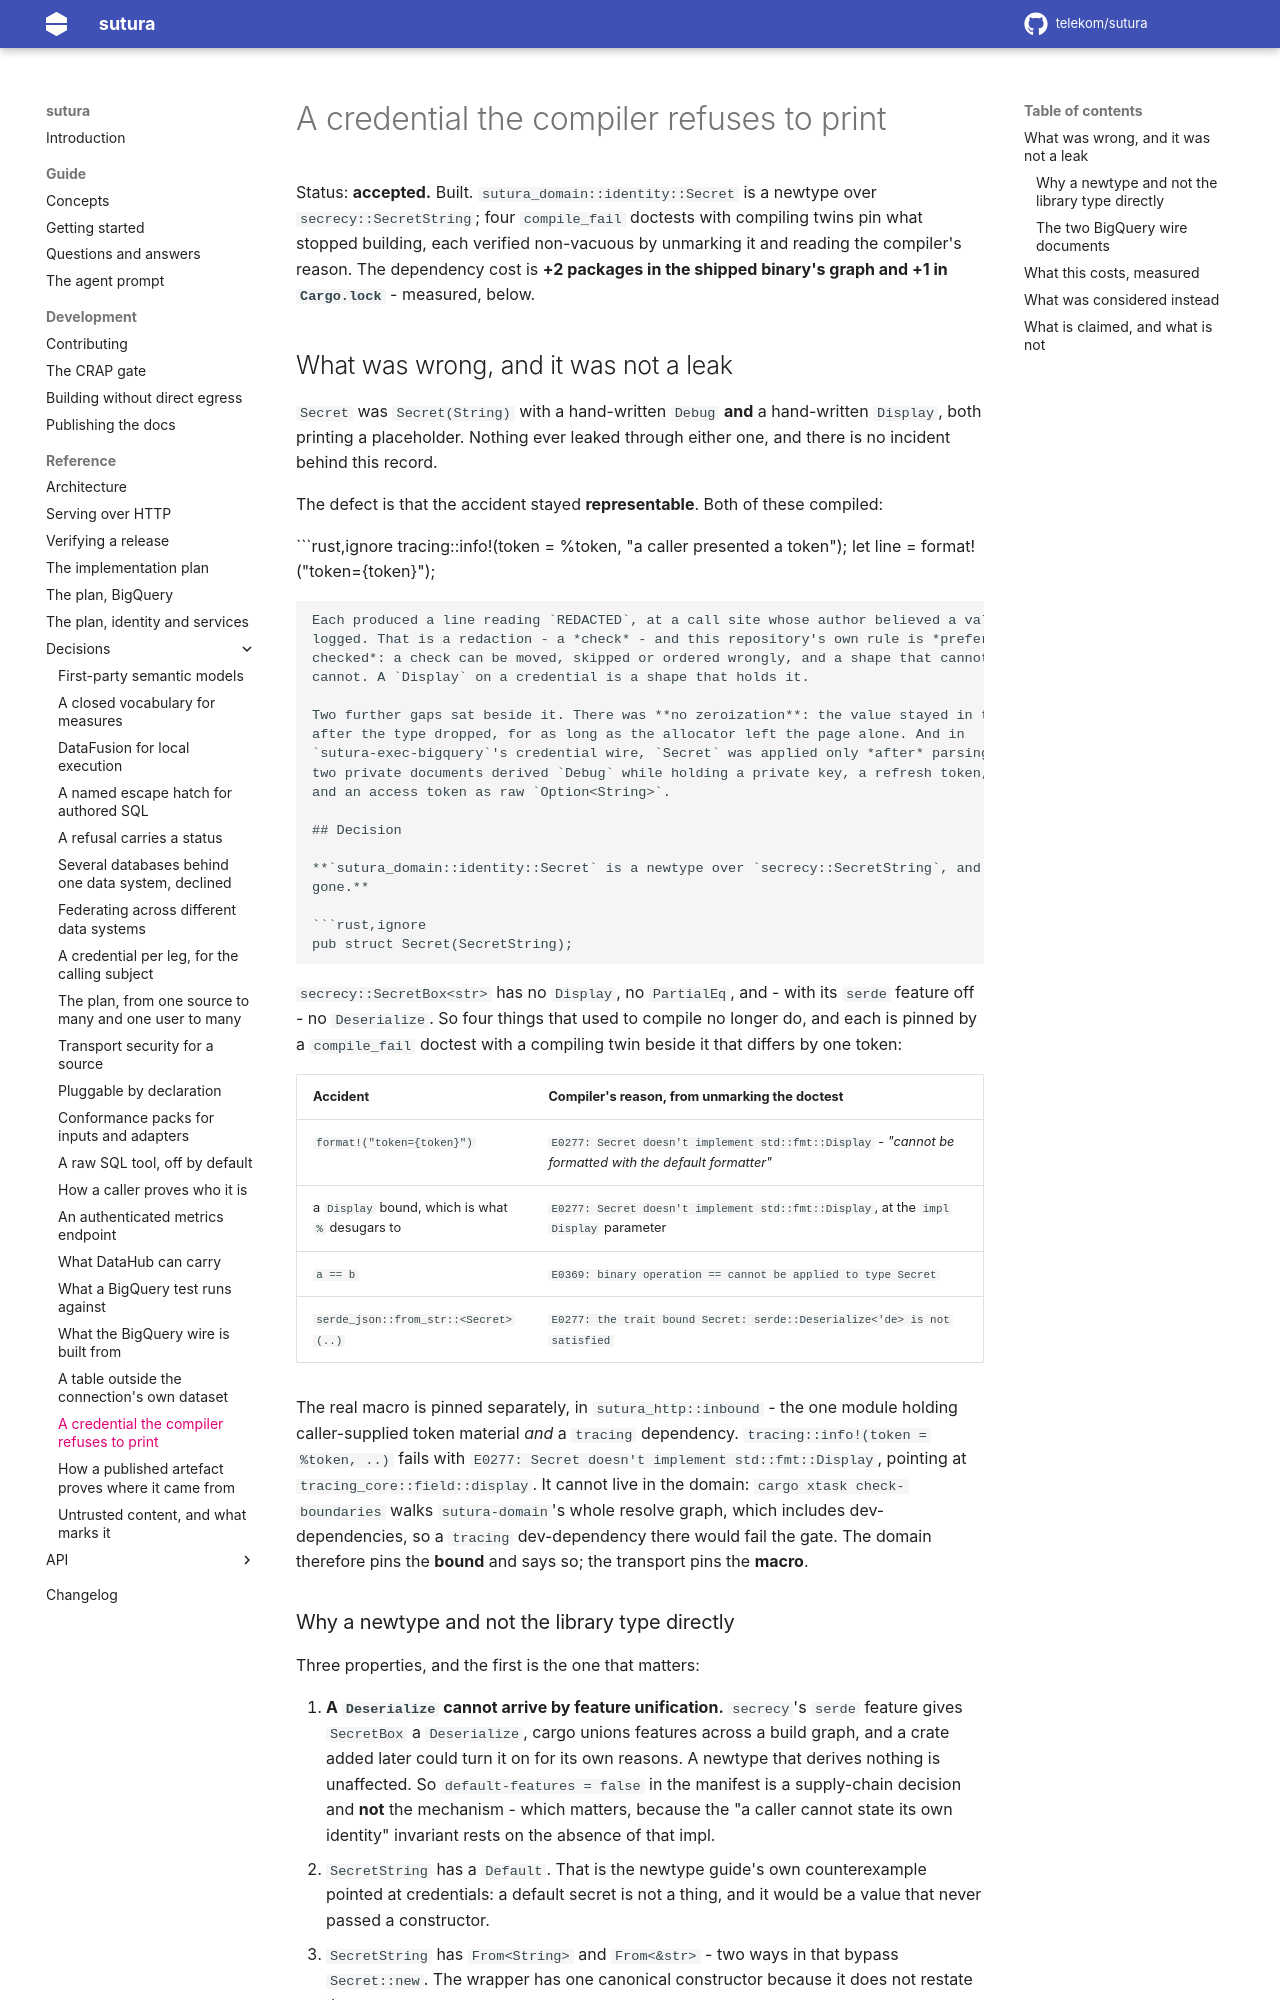

repository: telekom/sutura · page: 0.4.0/adr/0020-a-credential-the-compiler-refuses-to-print/index.html · generator: mkdocs

---
title: A credential the compiler refuses to print
description: Why sutura_domain::identity::Secret is built on secrecy rather than on a hand-written redaction - what four accidents stopped compiling, what the dependency costs measured against the shipped binary rather than the workspace, why the serde feature is off and what that does and does not buy, and the two BigQuery wire documents where the accident was still representable one layer up.
---

# A credential the compiler refuses to print

Status: **accepted.** Built. `sutura_domain::identity::Secret` is a newtype over
`secrecy::SecretString`; four `compile_fail` doctests with compiling twins pin what stopped building,
each verified non-vacuous by unmarking it and reading the compiler's reason. The dependency cost is
**+2 packages in the shipped binary's graph and +1 in `Cargo.lock`** - measured, below.

## What was wrong, and it was not a leak

`Secret` was `Secret(String)` with a hand-written `Debug` **and** a hand-written `Display`, both
printing a placeholder. Nothing ever leaked through either one, and there is no incident behind this
record.

The defect is that the accident stayed **representable**. Both of these compiled:

```rust,ignore
tracing::info!(token = %token, "a caller presented a token");
let line = format!("token={token}");
```

Each produced a line reading `REDACTED`, at a call site whose author believed a value had been
logged. That is a redaction - a *check* - and this repository's own rule is *prefer unrepresentable to
checked*: a check can be moved, skipped or ordered wrongly, and a shape that cannot hold the value
cannot. A `Display` on a credential is a shape that holds it.

Two further gaps sat beside it. There was **no zeroization**: the value stayed in the process image
after the type dropped, for as long as the allocator left the page alone. And in
`sutura-exec-bigquery`'s credential wire, `Secret` was applied only *after* parsing - so one layer up,
two private documents derived `Debug` while holding a private key, a refresh token, a client secret
and an access token as raw `Option<String>`.

## Decision

**`sutura_domain::identity::Secret` is a newtype over `secrecy::SecretString`, and the `Display` is
gone.**

```rust,ignore
pub struct Secret(SecretString);
```

`secrecy::SecretBox<str>` has no `Display`, no `PartialEq`, and - with its `serde` feature off - no
`Deserialize`. So four things that used to compile no longer do, and each is pinned by a
`compile_fail` doctest with a compiling twin beside it that differs by one token:

| Accident                                         | Compiler's reason, from unmarking the doctest                                                            |
| ------------------------------------------------ | -------------------------------------------------------------------------------------------------------- |
| `format!("token={token}")`                       | `E0277: Secret doesn't implement std::fmt::Display` - *"cannot be formatted with the default formatter"* |
| a `Display` bound, which is what `%` desugars to | `E0277: Secret doesn't implement std::fmt::Display`, at the `impl Display` parameter                     |
| `a == b`                                         | `E0369: binary operation == cannot be applied to type Secret`                                            |
| `serde_json::from_str::<Secret>(..)`             | `E0277: the trait bound Secret: serde::Deserialize<'de> is not satisfied`                                |

The real macro is pinned separately, in `sutura_http::inbound` - the one module holding caller-supplied
token material *and* a `tracing` dependency. `tracing::info!(token = %token, ..)` fails with
`E0277: Secret doesn't implement std::fmt::Display`, pointing at `tracing_core::field::display`. It
cannot live in the domain: `cargo xtask check-boundaries` walks `sutura-domain`'s whole resolve graph,
which includes dev-dependencies, so a `tracing` dev-dependency there would fail the gate. The domain
therefore pins the **bound** and says so; the transport pins the **macro**.

### Why a newtype and not the library type directly

Three properties, and the first is the one that matters:

1. **A `Deserialize` cannot arrive by feature unification.** `secrecy`'s `serde` feature gives
   `SecretBox` a `Deserialize`, cargo unions features across a build graph, and a crate added later
   could turn it on for its own reasons. A newtype that derives nothing is unaffected. So
   `default-features = false` in the manifest is a supply-chain decision and **not** the mechanism -
   which matters, because the "a caller cannot state its own identity" invariant rests on the absence
   of that impl.
2. `SecretString` has a `Default`. That is the newtype guide's own counterexample pointed at
   credentials: a default secret is not a thing, and it would be a value that never passed a
   constructor.
3. `SecretString` has `From<String>` and `From<&str>` - two ways in that bypass `Secret::new`. The
   wrapper has one canonical constructor because it does not restate them.

`Secret::expose` is renamed `Secret::expose_secret`, after `secrecy`'s own trait method, so the
vocabulary is one word rather than two. It is an **inherent** method and not an `ExposeSecret` impl: a
trait would have to be in scope at every call site, and implementing it would make `Secret`
substitutable for the library type in generic code, which is the opposite of what the newtype is for.
[0008](0008-a-credential-per-leg-for-the-calling-subject.md) refers to the old name in two places;
those sentences are left as written, because an accepted record is a record of what was decided then.

### The two BigQuery wire documents

`wire::credential`'s private `Document` and `TokenResponse` **lose their `Debug` derives.** Their
fields stay `Option<String>`: `Secret` has no `Deserialize`, deliberately, so deserialize-then-wrap is
the only shape available and these types are the layer where the value is still bare.

Nothing printed them - `serde_json`'s errors carry a line and a column rather than the input, and the
one `{document:?}` in that crate's tests is an unrelated `&str` fixture. **The mechanism here is
weaker than the one above, and it is worth being plain about that:** these are private types, so there
is no `compile_fail` doctest to write and no gate that fails. What holds is that the derive is absent
and that adding it back is a line in a diff. Review catches it or nothing does.
